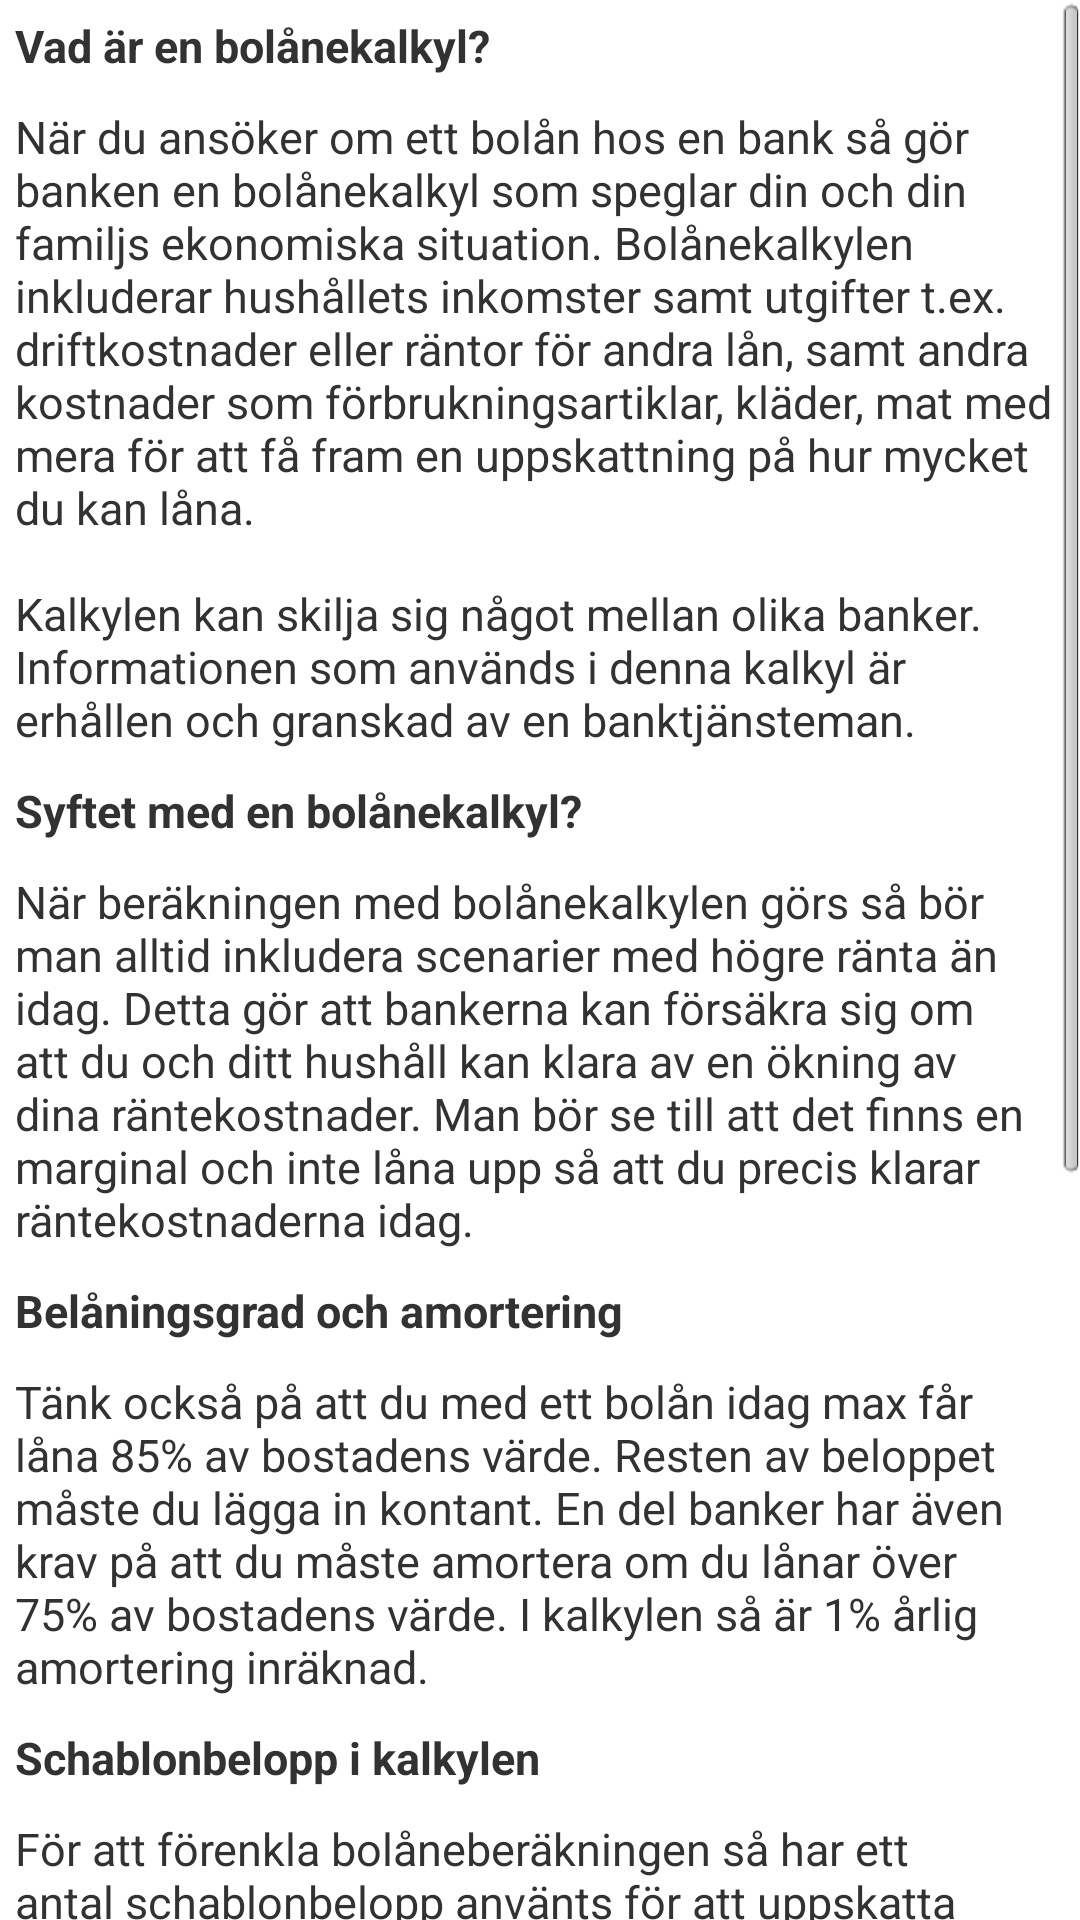

Here is an Android app screen rendered from its layout file. Give the layout XML and the strings, colors and styles it references.
<!-- AndroidManifest.xml: application theme AppTheme -->
<!-- res/layout/dialog_bankloan_layout.xml -->
<?xml version="1.0" encoding="utf-8"?>
<LinearLayout xmlns:android="http://schemas.android.com/apk/res/android"
    android:id="@+id/ScrollView02"
    android:layout_width="fill_parent"
    android:layout_height="wrap_content"
    android:orientation="vertical" >

    <ScrollView
        android:layout_width="fill_parent"
        android:layout_height="wrap_content" >

        <LinearLayout
            android:layout_width="fill_parent"
            android:layout_height="wrap_content"
            android:orientation="vertical" >

            <LinearLayout
                android:id="@+id/bankLoanDialogHeadlineRow"
                android:layout_width="fill_parent"
                android:layout_height="fill_parent"
                android:orientation="horizontal"
                android:padding="@dimen/general_padding" >

                <TextView
                    android:id="@+id/bankLoanDialogHeadlineTextView"
                    android:layout_width="0dp"
                    android:layout_height="wrap_content"
                    android:layout_weight="3"
                    android:text="@string/bankLoanDialogHeadlineTextView"
                    android:textSize="@dimen/textSize"
                    android:textStyle="bold" >
                </TextView>
            </LinearLayout>

            <LinearLayout
                android:id="@+id/bankLoanDialog1ContentRow"
                android:layout_width="fill_parent"
                android:layout_height="fill_parent"
                android:orientation="horizontal"
                android:padding="@dimen/general_padding" >

                <TextView
                    android:id="@+id/bankLoanDialog1ContentTextView"
                    android:layout_width="0dp"
                    android:layout_height="wrap_content"
                    android:layout_weight="3"
                    android:text="@string/bankLoanDialog1ContentTextView"
                    android:textSize="@dimen/textSize" >
                </TextView>
            </LinearLayout>

            <LinearLayout
                android:id="@+id/bankLoanDialogHeadline2Row"
                android:layout_width="fill_parent"
                android:layout_height="fill_parent"
                android:orientation="horizontal"
                android:padding="@dimen/general_padding" >

                <TextView
                    android:id="@+id/bankLoanDialogHeadline2TextView"
                    android:layout_width="0dp"
                    android:layout_height="wrap_content"
                    android:layout_weight="3"
                    android:text="@string/bankLoanDialogHeadline2TextView"
                    android:textSize="@dimen/textSize"
                    android:textStyle="bold" >
                </TextView>
            </LinearLayout>

            <LinearLayout
                android:id="@+id/bankLoanDialog2ContentRow"
                android:layout_width="fill_parent"
                android:layout_height="fill_parent"
                android:orientation="horizontal"
                android:padding="@dimen/general_padding" >

                <TextView
                    android:id="@+id/bankLoanDialog2ContentTextView"
                    android:layout_width="0dp"
                    android:layout_height="wrap_content"
                    android:layout_weight="3"
                    android:text="@string/bankLoanDialog2ContentTextView"
                    android:textSize="@dimen/textSize" >
                </TextView>
            </LinearLayout>

            <LinearLayout
                android:id="@+id/bankLoanDialogHeadline3Row"
                android:layout_width="fill_parent"
                android:layout_height="fill_parent"
                android:orientation="horizontal"
                android:padding="@dimen/general_padding" >

                <TextView
                    android:id="@+id/bankLoanDialogHeadline3TextView"
                    android:layout_width="0dp"
                    android:layout_height="wrap_content"
                    android:layout_weight="3"
                    android:text="@string/bankLoanDialogHeadline3TextView"
                    android:textSize="@dimen/textSize"
                    android:textStyle="bold" >
                </TextView>
            </LinearLayout>

            <LinearLayout
                android:id="@+id/bankLoanDialog3ContentRow"
                android:layout_width="fill_parent"
                android:layout_height="fill_parent"
                android:orientation="horizontal"
                android:padding="@dimen/general_padding" >

                <TextView
                    android:id="@+id/bankLoanDialog3ContentTextView"
                    android:layout_width="0dp"
                    android:layout_height="wrap_content"
                    android:layout_weight="3"
                    android:text="@string/bankLoanDialog3ContentTextView"
                    android:textSize="@dimen/textSize" >
                </TextView>
            </LinearLayout>
            
            <LinearLayout
                android:id="@+id/bankLoanDialogHeadline4Row"
                android:layout_width="fill_parent"
                android:layout_height="fill_parent"
                android:orientation="horizontal"
                android:padding="@dimen/general_padding" >

                <TextView
                    android:id="@+id/bankLoanDialogHeadline4TextView"
                    android:layout_width="0dp"
                    android:layout_height="wrap_content"
                    android:layout_weight="3"
                    android:text="@string/bankLoanDialogHeadline4TextView"
                    android:textSize="@dimen/textSize"
                    android:textStyle="bold" >
                </TextView>
            </LinearLayout>

            <LinearLayout
                android:id="@+id/bankLoanDialog4ContentRow"
                android:layout_width="fill_parent"
                android:layout_height="fill_parent"
                android:orientation="horizontal"
                android:padding="@dimen/general_padding" >

                <TextView
                    android:id="@+id/bankLoanDialog4ContentTextView"
                    android:layout_width="0dp"
                    android:layout_height="wrap_content"
                    android:layout_weight="3"
                    android:text="@string/bankLoanDialog4ContentTextView"
                    android:textSize="@dimen/textSize" >
                </TextView>
            </LinearLayout>
            
            <LinearLayout
                android:id="@+id/bankLoanDialogHeadline4Row"
                android:layout_width="fill_parent"
                android:layout_height="fill_parent"
                android:orientation="horizontal"
                android:padding="@dimen/general_padding" >

                <TextView
                    android:id="@+id/bankLoanDialogHeadline5TextView"
                    android:layout_width="0dp"
                    android:layout_height="wrap_content"
                    android:layout_weight="3"
                    android:text="@string/bankLoanDialogHeadline5TextView"
                    android:textSize="@dimen/textSize"
                    android:textStyle="bold" >
                </TextView>
            </LinearLayout>

            <LinearLayout
                android:id="@+id/bankLoanDialog5ContentRow"
                android:layout_width="fill_parent"
                android:layout_height="fill_parent"
                android:orientation="horizontal"
                android:padding="@dimen/general_padding" >

                <TextView
                    android:id="@+id/bankLoanDialog5ContentTextView"
                    android:layout_width="0dp"
                    android:layout_height="wrap_content"
                    android:layout_weight="3"
                    android:text="@string/bankLoanDialog5ContentTextView"
                    android:textSize="@dimen/textSize" >
                </TextView>
            </LinearLayout>
        </LinearLayout>
    </ScrollView>

</LinearLayout>
<!-- resources referenced by this layout -->
<resources>
  <dimen name="general_padding">5dp</dimen>
  <dimen name="textSize">15sp</dimen>
  <string name="bankLoanDialog1ContentTextView">När du ansöker om ett bolån hos en bank så gör banken en bolånekalkyl som speglar din och din familjs ekonomiska situation. Bolånekalkylen inkluderar hushållets inkomster samt utgifter t.ex. driftkostnader eller räntor för andra lån, samt andra kostnader som förbrukningsartiklar, kläder, mat med mera för att få fram en uppskattning på hur mycket du kan låna. \n\nKalkylen kan skilja sig något mellan olika banker. Informationen som används i denna kalkyl är erhållen och granskad av en banktjänsteman.</string>
  <string name="bankLoanDialog2ContentTextView">När beräkningen med bolånekalkylen görs så bör man alltid inkludera scenarier med högre ränta än idag. Detta gör att bankerna kan försäkra sig om att du och ditt hushåll kan klara av en ökning av dina räntekostnader. Man bör se till att det finns en marginal och inte låna upp så att du precis klarar räntekostnaderna idag.</string>
  <string name="bankLoanDialog3ContentTextView" formatted="false">Tänk också på att du med ett bolån idag max får låna 85% av bostadens värde. Resten av beloppet måste du lägga in kontant. En del banker har även krav på att du måste amortera om du lånar över 75% av bostadens värde. I kalkylen så är 1% årlig amortering inräknad.</string>
  <string name="bankLoanDialog4ContentTextView">För att förenkla bolåneberäkningen så har ett antal schablonbelopp använts för att uppskatta kostnaden. Levnadsomkostnaden för en vuxen uppskattas till 7200 kr samt 11 000 kr för två vuxna. Varje barn uppskattas kosta 2500 kr och varje bil 3000 kr. Utöver alla levnadsomkostnader så bör en familj ha kvar minst 4000 kr i fickpengar/sparande/övriga kostnader per månad.</string>
  <string name="bankLoanDialog5ContentTextView">Denna beräkning använder de inkomster och utgifter du angett, tillsammans med en del schablonbelopp, för att beräkna ungefär hur mycket du har över varje månad för räntekostnader och amortering av ett bostadslån. Denna summa används sedan tillsammans med bankernas femårsränta plus två procentenheter, för att beräkna ungefär hur mycket du får låna. Dom två procentenheterna används som en marginal för att säkerställa att hushållet klarar en ränteökning på minst två procent. Utifrån detta lånebelopp beräknas vilken kontantinsats som behövs, vilket tillsammans med lånebeloppet ger dig ett ungefärligt belopp på vad din blivande bostad kan kosta.</string>
  <string name="bankLoanDialogHeadline2TextView">Syftet med en bolånekalkyl?</string>
  <string name="bankLoanDialogHeadline3TextView">Belåningsgrad och amortering</string>
  <string name="bankLoanDialogHeadline4TextView">Schablonbelopp i kalkylen</string>
  <string name="bankLoanDialogHeadline5TextView">Beräkningen av bostadspriset</string>
  <string name="bankLoanDialogHeadlineTextView">Vad är en bolånekalkyl?</string>
  <style name="AppTheme" parent="AppBaseTheme">
          
      </style>
  <style name="AppBaseTheme" parent="android:Theme.Light">
          
      </style>
</resources>
